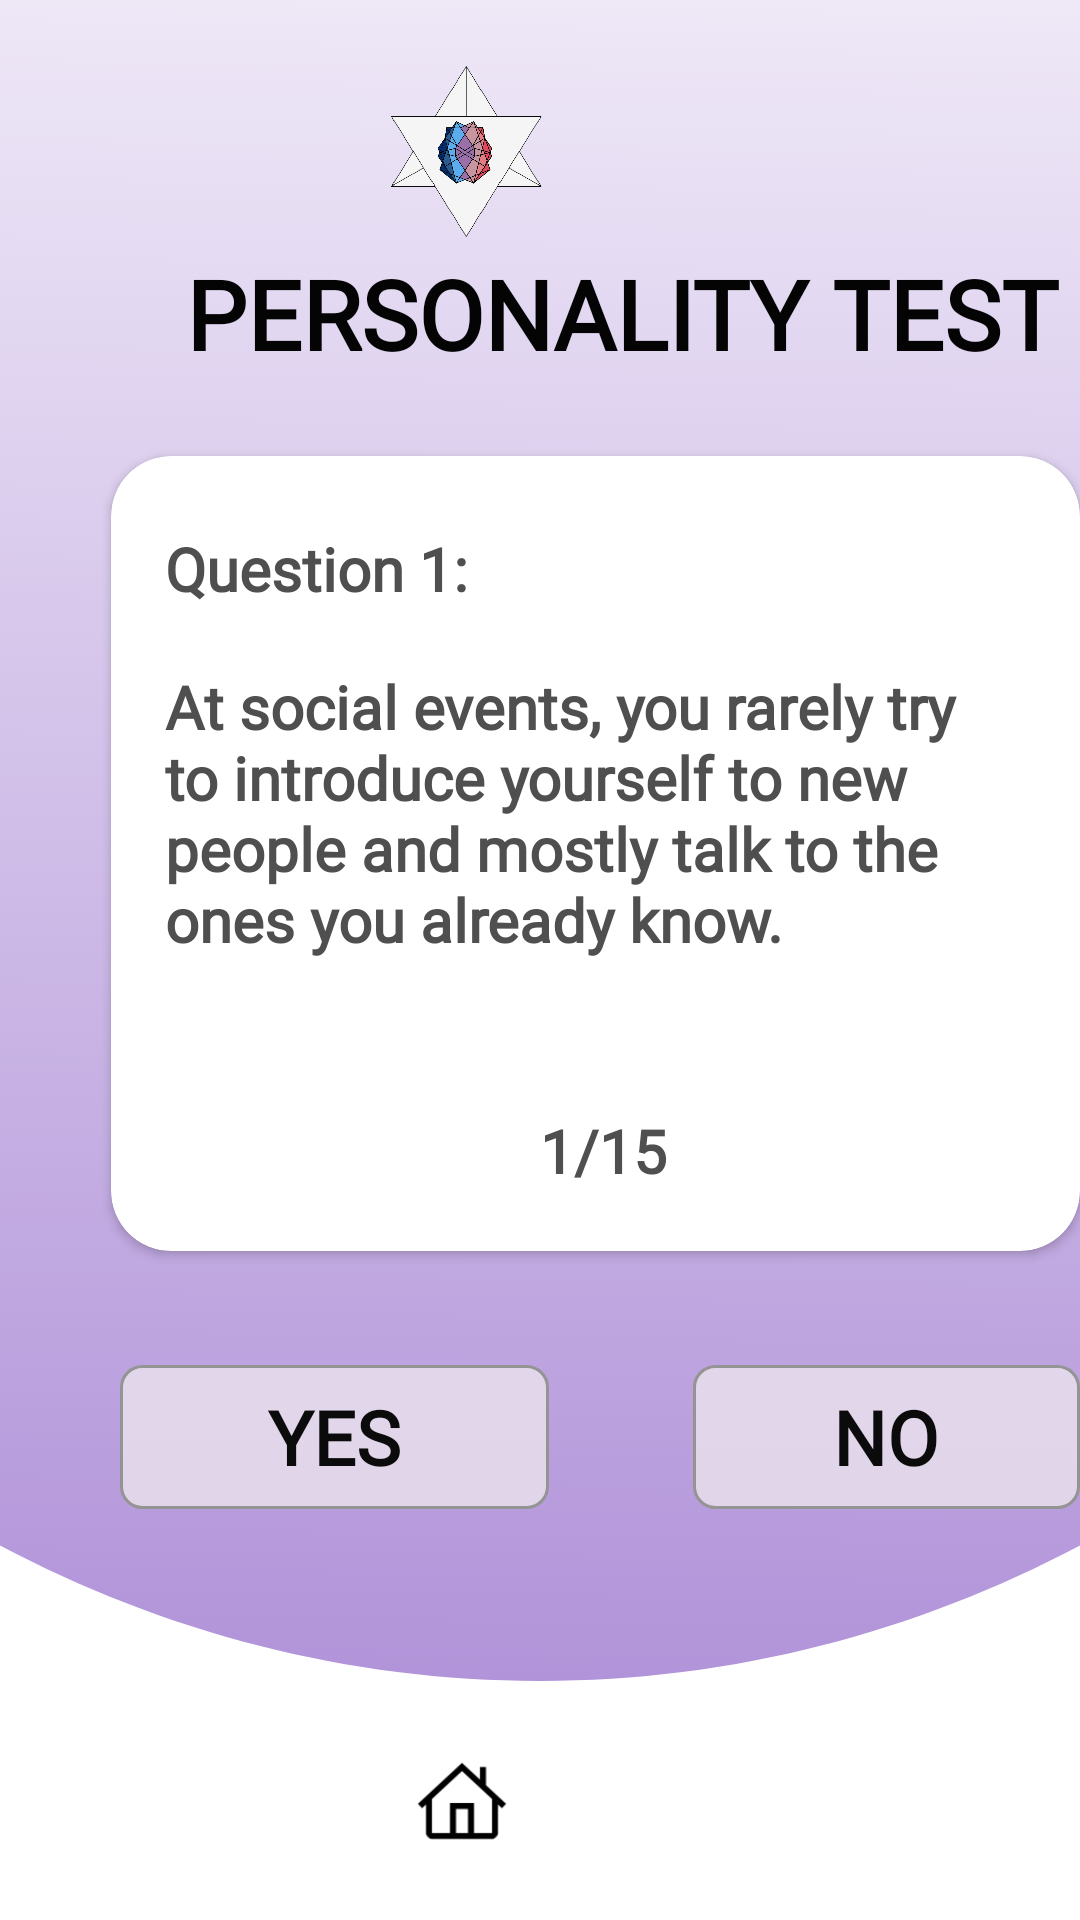

Write the Android layout XML for this screen, with the resource values it uses.
<!-- AndroidManifest.xml: application theme Theme.PersonalityTest -->
<!-- res/layout/activity_quizpersonality.xml -->
<?xml version="1.0" encoding="utf-8"?>
<RelativeLayout xmlns:android="http://schemas.android.com/apk/res/android"
    xmlns:app="http://schemas.android.com/apk/res-auto"
    xmlns:tools="http://schemas.android.com/tools"
    android:layout_width="match_parent"
    android:layout_height="match_parent"
    android:background="@drawable/personalitybg"
    tools:context=".QuizLove">

    <RelativeLayout
        android:layout_width="match_parent"
        android:layout_height="match_parent"
        android:layout_alignParentStart="true"
        android:layout_alignParentTop="true">
        android:layout_alignParentEnd="true"
        android:layout_alignParentBottom="true"

        <TextView
            android:id="@+id/textView34"
            android:layout_width="wrap_content"
            android:layout_height="wrap_content"
            android:layout_alignParentStart="true"
            android:layout_alignParentTop="true"

            android:layout_marginStart="62dp"
            android:layout_marginTop="83dp"

            android:layout_marginBottom="338dp"
            android:fontFamily="@font/segeodisplaysemibold"
            android:text="PERSONALITY TEST"
            android:textColor="#040404"
            android:textSize="32sp"
            android:textStyle="bold" />

        <androidx.cardview.widget.CardView
            android:layout_width="337dp"
            android:layout_height="265dp"
            android:layout_alignParentStart="true"
            android:layout_alignParentTop="true"

            android:layout_marginStart="37dp"
            android:layout_marginTop="152dp"
            app:cardCornerRadius="20dp">

            <RelativeLayout
                android:layout_width="wrap_content"
                android:layout_height="331dp"
                android:layout_alignParentStart="true"
                android:layout_alignParentEnd="true"
                android:layout_alignParentBottom="true"
                android:layout_gravity="center_horizontal|center_vertical"
                android:layout_marginStart="16dp"
                android:layout_marginTop="16dp"
                android:layout_marginEnd="16dp"
                android:layout_marginBottom="16dp"
                android:orientation="vertical">

                <TextView
                    android:id="@+id/textView49"
                    android:layout_width="262dp"
                    android:layout_height="37dp"
                    android:layout_alignParentStart="true"
                    android:layout_alignParentTop="true"
                    android:layout_alignParentEnd="true"
                    android:layout_alignParentBottom="true"
                    android:layout_marginStart="2dp"
                    android:layout_marginTop="57dp"
                    android:layout_marginEnd="41dp"
                    android:layout_marginBottom="237dp"
                    android:fontFamily="@font/alata"
                    android:text="Question 1:"
                    android:textAlignment="viewStart"
                    android:textColor="#504F4F"
                    android:textSize="20sp"
                    android:textStyle="bold" />

                <TextView
                    android:id="@+id/textView41"
                    android:layout_width="293dp"
                    android:layout_height="136dp"
                    android:layout_alignParentStart="true"
                    android:layout_alignParentTop="true"
                    android:layout_alignParentEnd="true"
                    android:layout_alignParentBottom="true"
                    android:layout_marginStart="2dp"
                    android:layout_marginTop="103dp"
                    android:layout_marginEnd="12dp"
                    android:layout_marginBottom="92dp"
                    android:fontFamily="@font/alata"
                    android:text="At social events, you rarely try to introduce yourself to new people and mostly talk to the ones you already know."
                    android:textAlignment="viewStart"
                    android:textColor="#504F4F"
                    android:textSize="20sp"
                    android:textStyle="bold" />

                <TextView
                    android:id="@+id/textView52"
                    android:layout_width="166dp"
                    android:layout_height="41dp"
                    android:layout_alignParentStart="true"
                    android:layout_alignParentTop="true"
                    android:layout_alignParentEnd="true"
                    android:layout_alignParentBottom="true"
                    android:layout_marginStart="127dp"
                    android:layout_marginTop="251dp"
                    android:layout_marginEnd="12dp"
                    android:layout_marginBottom="39dp"
                    android:fontFamily="@font/alata"
                    android:text="1/15"
                    android:textAlignment="viewStart"
                    android:textColor="#504F4F"
                    android:textSize="20sp"
                    android:textStyle="bold" />
            </RelativeLayout>
        </androidx.cardview.widget.CardView>

        <Button
            android:id="@+id/buttonyes"
            android:layout_width="143dp"
            android:layout_height="wrap_content"
            android:layout_alignParentStart="true"
            android:layout_alignParentTop="true"
            android:layout_marginStart="40dp"
            android:layout_marginTop="455dp"
            android:background="@drawable/custom_input_button"
            android:fontFamily="@font/alata"
            android:text="YES"
            android:textColor="#0B0B0B"
            android:textSize="25sp"
            android:textStyle="bold" />

        <Button
            android:id="@+id/buttonno"
            android:layout_width="143dp"
            android:layout_height="wrap_content"
            android:layout_alignParentStart="true"
            android:layout_alignParentTop="true"
            android:layout_marginStart="231dp"
            android:layout_marginTop="455dp"
            android:background="@drawable/custom_input_button"
            android:fontFamily="@font/alata"
            android:text="NO"
            android:textColor="#0B0B0B"
            android:textSize="25sp"
            android:textStyle="bold" />

        <ImageView
            android:id="@+id/imageView14"
            android:layout_width="130dp"
            android:layout_height="57dp"
            android:layout_alignParentTop="true"
            android:layout_alignParentEnd="true"
            android:layout_marginTop="22dp"
            android:layout_marginEnd="140dp"
            app:srcCompat="@drawable/logo" />

        <ImageView
            android:id="@+id/homebutton"
            android:layout_width="32dp"
            android:layout_height="32dp"
            android:layout_alignParentEnd="true"
            android:layout_alignParentBottom="true"
            android:layout_marginEnd="190dp"
            android:layout_marginBottom="23dp"
            app:srcCompat="@drawable/homeicon" />

    </RelativeLayout>


</RelativeLayout>
<!-- resources referenced by this layout -->
<resources>
  <!-- drawable custom_input_button (drawable) -->
  <?xml version="1.0" encoding="utf-8"?>
  <selector xmlns:android="http://schemas.android.com/apk/res/android">
  
      <item android:state_enabled="true" >
          <shape android:shape="rectangle" >
              <solid android:color="#B0F3F0F0"/>
              <corners android:radius="7dp"/>
              <stroke android:width="3px" android:color="#949494"/>
          </shape>
      </item>
  
  </selector>
  <!-- drawable homeicon: png bitmap (drawable, 1697 bytes) -->
  <!-- drawable logo: png bitmap (drawable, 148086 bytes) -->
  <!-- drawable personalitybg: png bitmap (drawable, 189866 bytes) -->
  <style name="Theme.PersonalityTest" parent="@style/Theme.AppCompat.Light.NoActionBar">
          
          <item name="colorPrimary">@color/purple_500</item>
          <item name="colorPrimaryVariant">@color/purple_700</item>
          <item name="colorOnPrimary">@color/white</item>
          
          <item name="colorSecondary">@color/teal_200</item>
          <item name="colorSecondaryVariant">@color/teal_700</item>
          <item name="colorOnSecondary">@color/black</item>
          
          <item name="android:statusBarColor" tools:targetApi="l">?attr/colorPrimaryVariant</item>
          
      </style>
  <!-- not gathered from this repository: default colours our renderer supplied (Android Studio template values) -->
  <color name="purple_500">#FF6200EE</color>
  <color name="purple_700">#FF3700B3</color>
  <color name="teal_200">#FF03DAC5</color>
  <color name="teal_700">#FF018786</color>
  <color name="black">#FF000000</color>
  <color name="white">#FFFFFFFF</color>
</resources>
